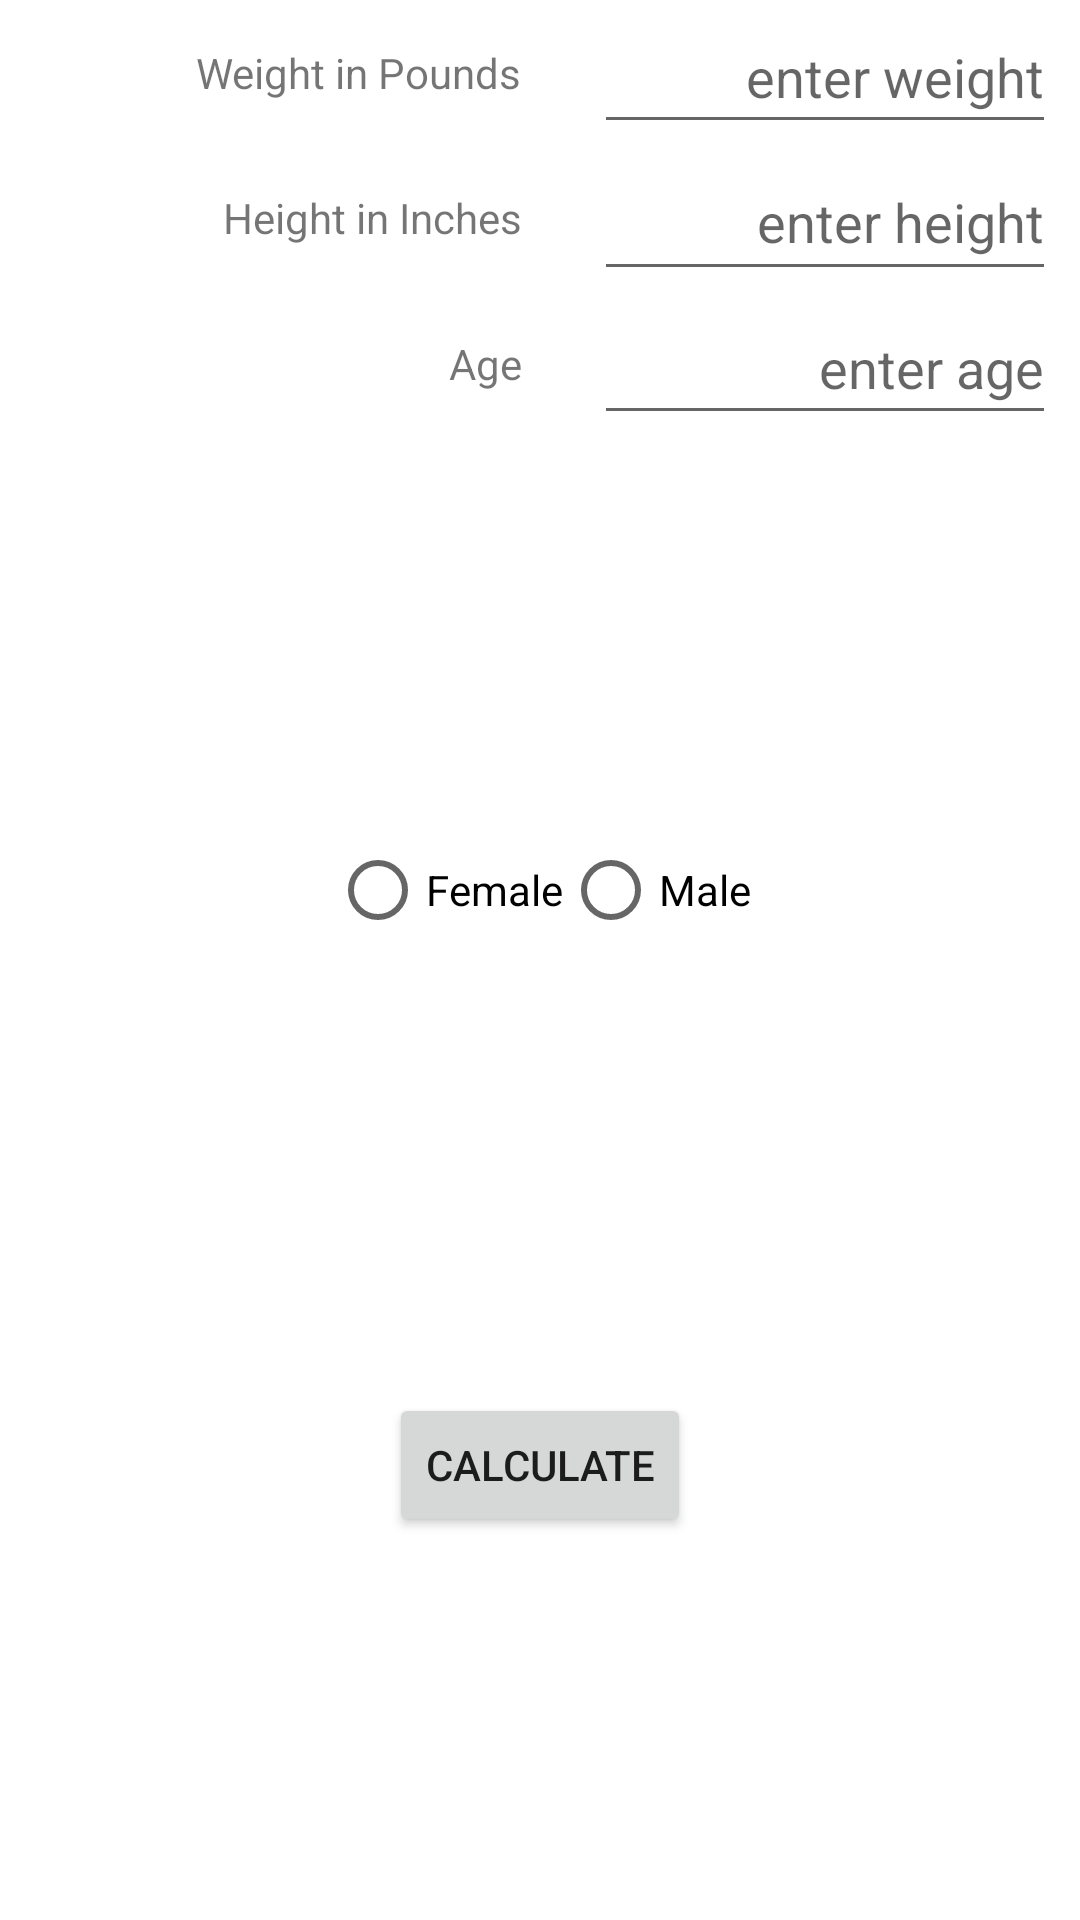

The Android layout XML behind this screen, and the referenced resources:
<!-- AndroidManifest.xml: application theme Theme.CS3270MI -->
<!-- res/layout/fragment_action.xml -->
<?xml version="1.0" encoding="utf-8"?>
<androidx.constraintlayout.widget.ConstraintLayout xmlns:android="http://schemas.android.com/apk/res/android"
    xmlns:app="http://schemas.android.com/apk/res-auto"
    xmlns:tools="http://schemas.android.com/tools"
    android:layout_width="match_parent"
    android:layout_height="match_parent"
    tools:context=".ActionFragment">


    <EditText
        android:id="@+id/txtWeightLbs"
        android:layout_width="154dp"
        android:layout_height="48dp"
        android:layout_marginEnd="8dp"
        android:autofillHints="weight"
        android:ems="10"
        android:hint="@string/enter_weight"
        android:inputType="number"
        android:textAlignment="viewEnd"
        app:layout_constraintBottom_toTopOf="@id/txtHeightInc"
        app:layout_constraintEnd_toEndOf="parent"
        app:layout_constraintTop_toTopOf="parent" />







    <TextView
        android:id="@+id/lblWeight"
        android:layout_width="wrap_content"
        android:layout_height="wrap_content"
        android:layout_marginEnd="24dp"
        android:text="@string/weight_in_pounds"
        app:layout_constraintBottom_toBottomOf="@+id/txtWeightLbs"
        app:layout_constraintEnd_toStartOf="@+id/txtWeightLbs"

        app:layout_constraintTop_toTopOf="@+id/txtWeightLbs" />


    <EditText
        android:id="@+id/txtHeightInc"
        android:layout_width="154dp"
        android:layout_height="49dp"
        android:layout_marginEnd="8dp"
        android:autofillHints="height"
        android:ems="10"
        android:hint="@string/enter_height"
        android:inputType="number"
        android:textAlignment="viewEnd"
        app:layout_constraintEnd_toEndOf="parent"
        app:layout_constraintTop_toBottomOf="@id/txtWeightLbs" />


    <TextView
        android:id="@+id/lblHeight"
        android:layout_width="wrap_content"
        android:layout_height="wrap_content"
        android:layout_marginEnd="24dp"
        android:text="@string/height_in_inches"
        app:layout_constraintBottom_toBottomOf="@+id/txtHeightInc"
        app:layout_constraintEnd_toStartOf="@id/txtHeightInc"
        app:layout_constraintTop_toTopOf="@+id/txtHeightInc" />


    <EditText
        android:id="@+id/txtAge"
        android:layout_width="154dp"
        android:layout_height="48dp"
        android:layout_marginEnd="8dp"
        android:autofillHints="age"
        android:ems="10"
        android:hint="@string/enter_age"
        android:inputType="number"
        android:textAlignment="viewEnd"
        app:layout_constraintEnd_toEndOf="parent"
        app:layout_constraintTop_toBottomOf="@id/txtHeightInc" />


    <TextView
        android:id="@+id/lblAge"
        android:layout_width="wrap_content"
        android:layout_height="wrap_content"
        android:layout_marginEnd="24dp"
        android:text="@string/age"
        app:layout_constraintBottom_toBottomOf="@+id/txtAge"
        app:layout_constraintEnd_toStartOf="@id/txtAge"
        app:layout_constraintTop_toTopOf="@+id/txtAge" />

    <RadioGroup
        android:id="@+id/radioGroup"
        android:layout_width="wrap_content"
        android:layout_height="wrap_content"

        android:layout_marginStart="8dp"
        android:layout_marginEnd="8dp"
        android:orientation="horizontal"
        app:layout_constraintBottom_toTopOf="@id/btnCalculate"
        app:layout_constraintEnd_toEndOf="parent"
        app:layout_constraintStart_toStartOf="parent"
        app:layout_constraintTop_toBottomOf="@+id/txtAge">

        <RadioButton
            android:id="@+id/rbtnFemale"
            android:layout_width="wrap_content"
            android:layout_height="wrap_content"
            android:text="@string/female" />

        <RadioButton
            android:id="@+id/rbtnMale"
            android:layout_width="wrap_content"
            android:layout_height="wrap_content"
            android:text="@string/male" />

    </RadioGroup>

    <Button
        android:id="@+id/btnCalculate"
        android:layout_width="wrap_content"
        android:layout_height="wrap_content"
        android:layout_marginTop="16dp"
        android:text="@string/calculate"
        app:layout_constraintBottom_toBottomOf="parent"
        app:layout_constraintEnd_toEndOf="parent"
        app:layout_constraintStart_toStartOf="parent"
        app:layout_constraintTop_toBottomOf="@+id/radioGroup" />


</androidx.constraintlayout.widget.ConstraintLayout>
<!-- resources referenced by this layout -->
<resources>
  <string name="age">Age</string>
  <string name="calculate">CALCULATE</string>
  <string name="enter_age">enter age</string>
  <string name="enter_height">enter height</string>
  <string name="enter_weight">enter weight</string>
  <string name="female">Female</string>
  <string name="height_in_inches">Height in Inches</string>
  <string name="male">Male</string>
  <string name="weight_in_pounds">Weight in Pounds</string>
  <style name="Theme.CS3270MI" parent="Theme.MaterialComponents.DayNight.DarkActionBar">
          
          <item name="colorPrimary">@color/purple_500</item>
          <item name="colorPrimaryVariant">@color/purple_700</item>
          <item name="colorOnPrimary">@color/white</item>
          
          <item name="colorSecondary">@color/teal_200</item>
          <item name="colorSecondaryVariant">@color/teal_700</item>
          <item name="colorOnSecondary">@color/black</item>
          
          <item name="android:statusBarColor">?attr/colorPrimaryVariant</item>
          
      </style>
  <!-- not gathered from this repository: default colours our renderer supplied (Android Studio template values) -->
  <color name="purple_500">#FF6200EE</color>
  <color name="purple_700">#FF3700B3</color>
  <color name="teal_200">#FF03DAC5</color>
  <color name="teal_700">#FF018786</color>
  <color name="black">#FF000000</color>
  <color name="white">#FFFFFFFF</color>
</resources>
